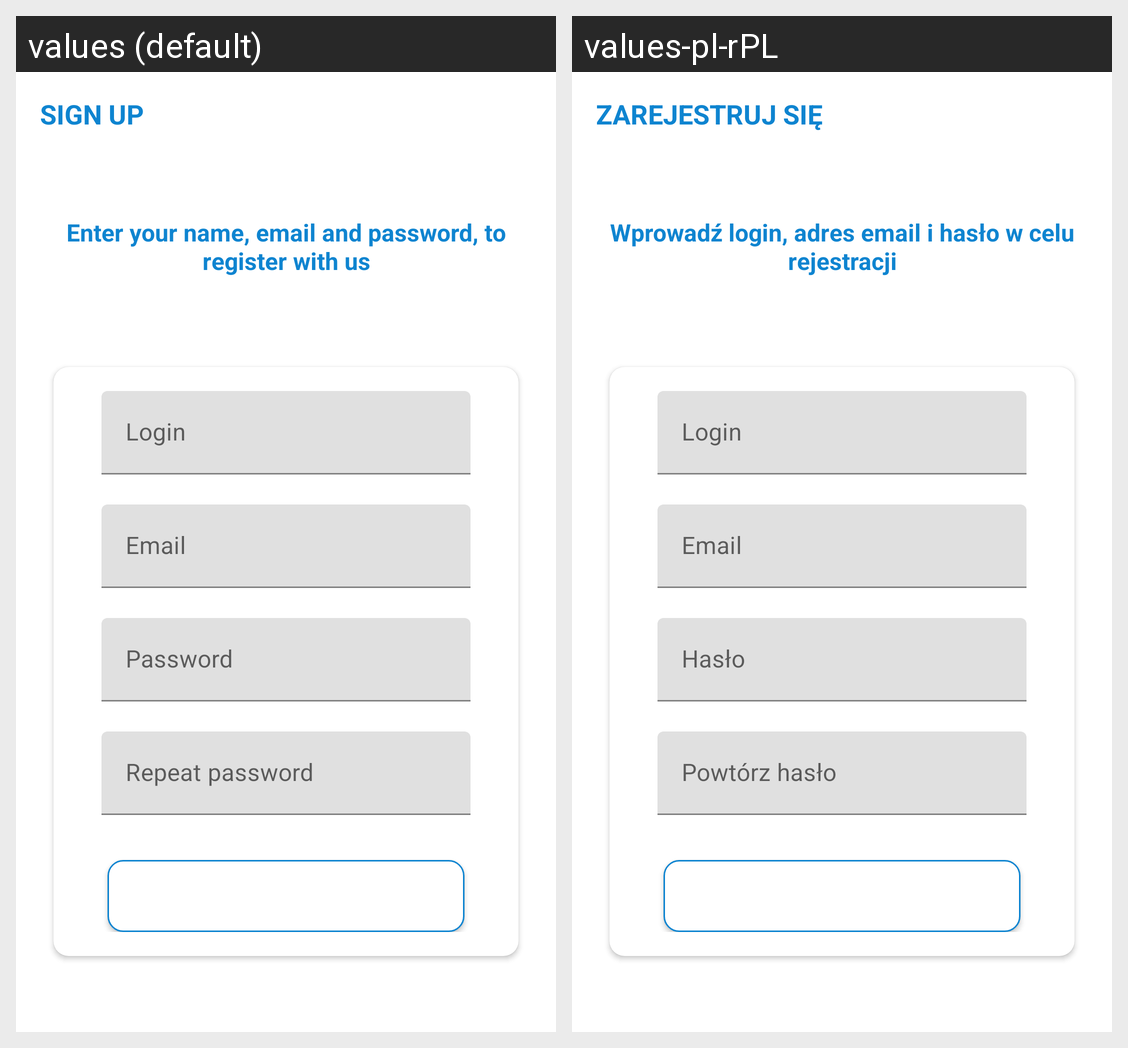

Strings drawn on this Android screen and how each of the app's shown locales translates them:
Android screen res/layout/activity_sign_up.xml rendered under 2 locales, left to right: values (default), values-pl-rPL. Device: Nexus 5 (rendered at 1080×1920; each locale shown at half size, 540×960, under a caption strip naming it); theme Theme.SETI.NoActionBar.
Strings drawn on this screen, with the default value and each locale's value (text and hints the layout hard-codes, and strings that could not be matched under every locale, appear in the picture but are not listed):

sign_up
  values: SIGN UP
  values-pl-rPL: ZAREJESTRUJ SIĘ

sign_up_description_text
  values: Enter your name, email and password, to register with us
  values-pl-rPL: Wprowadź login, adres email i hasło w celu rejestracji
